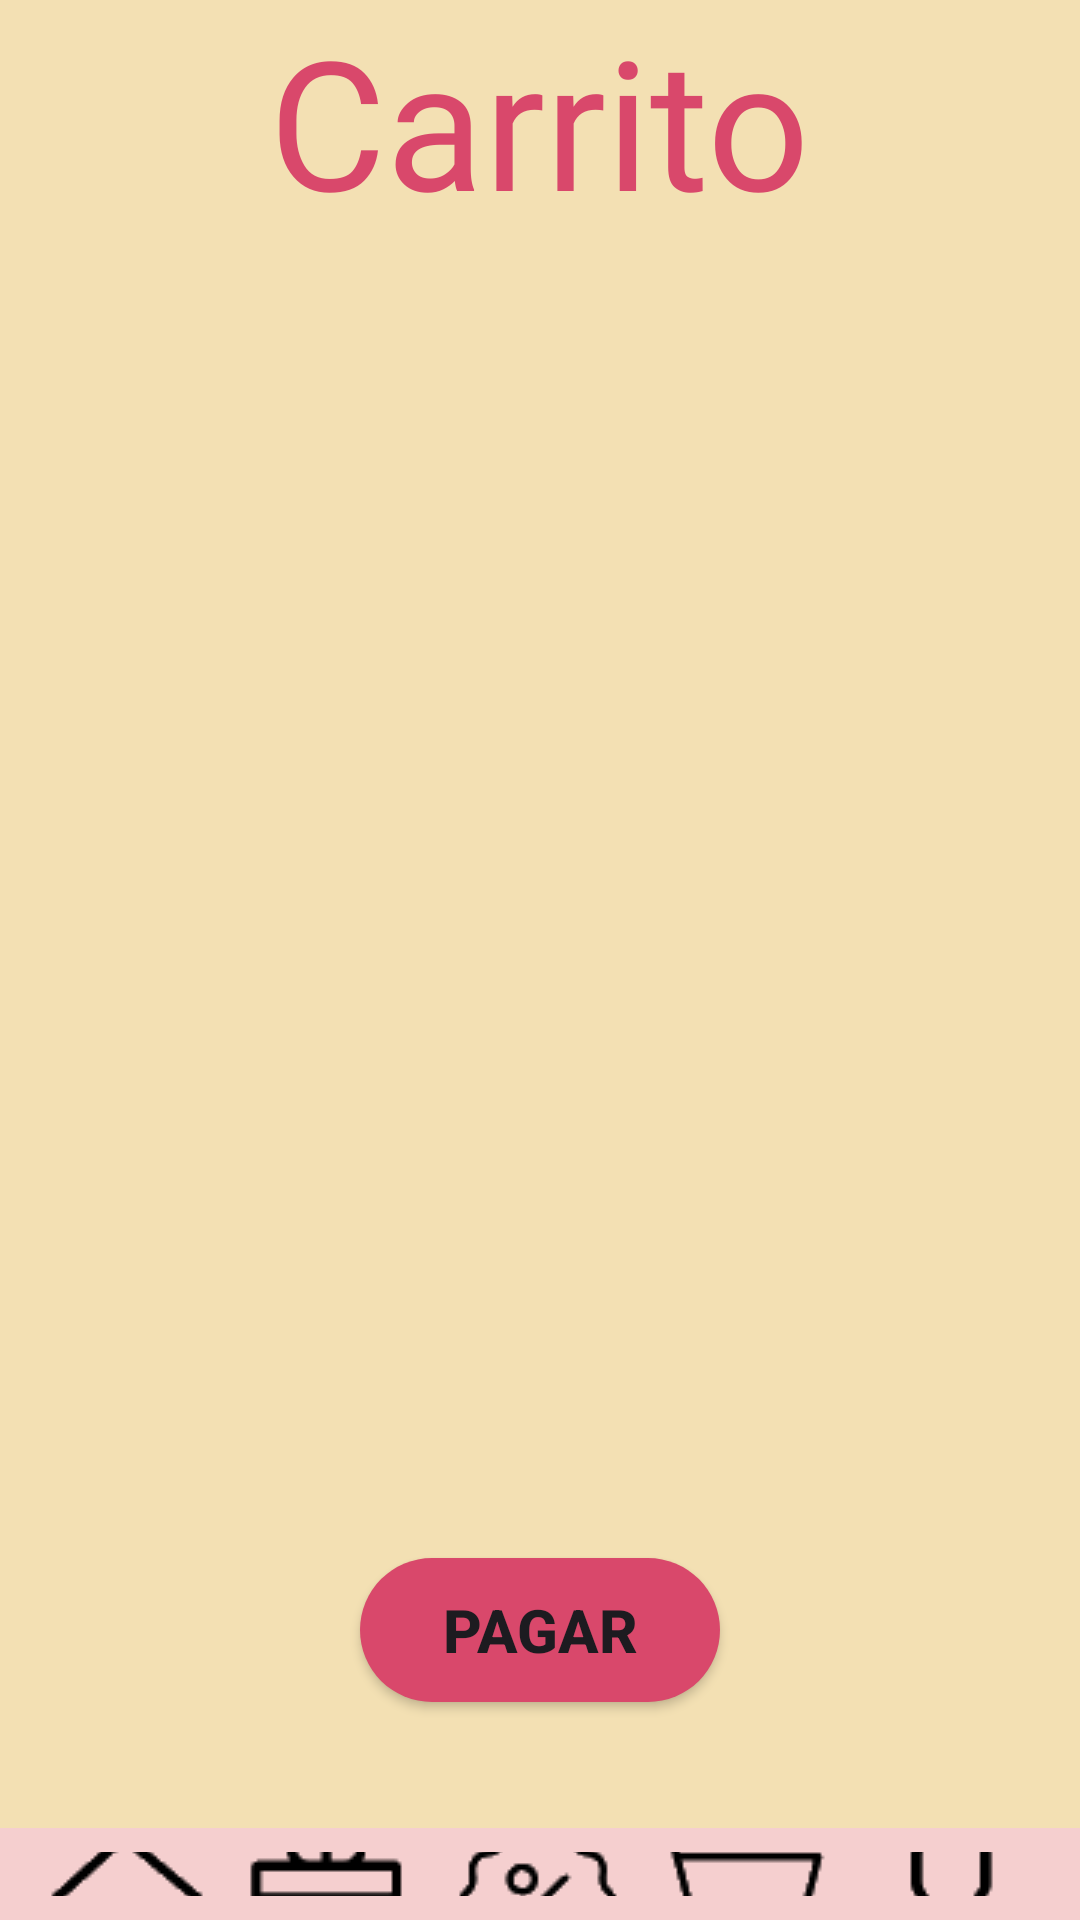

This screen was rendered from an Android layout file. Write that file and the resources it references.
<!-- AndroidManifest.xml: application theme Theme.ProyectoFinal_Regalos -->
<!-- res/layout/activity_carrito.xml -->
<LinearLayout xmlns:android="http://schemas.android.com/apk/res/android"
    xmlns:app="http://schemas.android.com/apk/res-auto"
    xmlns:tools="http://schemas.android.com/tools"
    android:id="@+id/main"
    android:layout_width="match_parent"
    android:layout_height="match_parent"
    android:background="@color/pastel"
    android:orientation="vertical"
    tools:context=".InicioTienda">

    <LinearLayout
        android:layout_width="match_parent"
        android:layout_height="wrap_content"
        android:orientation="vertical">

        <TextView
            android:layout_width="wrap_content"
            android:layout_height="wrap_content"
            android:layout_gravity="center_horizontal"
            android:fontFamily="@font/jomhuria"
            android:text="@string/carrito"
            android:textSize="60sp"
            android:textColor="@color/rosa"/>

        <ScrollView
            android:layout_width="match_parent"
            android:layout_height="0dp"
            android:layout_weight="1">

            <LinearLayout
                android:id="@+id/contenedorProductos"
                android:layout_width="match_parent"
                android:layout_height="wrap_content"
                android:orientation="vertical">

                <ImageView
                    android:layout_width="match_parent"
                    android:layout_height="391dp"
                    android:scaleType="fitXY"
                    android:src="@drawable/pedidosbackground" />

            </LinearLayout>

        </ScrollView>

    </LinearLayout>

    <TextView
        android:id="@+id/precioTotal"
        android:layout_width="wrap_content"
        android:layout_height="wrap_content"
        android:layout_gravity="center_horizontal"
        android:fontFamily="@font/jomhuria"
        android:text=""
        android:textColor="@color/rosa"
        android:textSize="36sp"
        android:textStyle="bold" />

    <Button
        android:id="@+id/btn_inicioEntrar"
        android:layout_width="120dp"
        android:layout_height="wrap_content"
        android:layout_gravity="center"
        android:background="@drawable/round_button"
        android:text="@string/pagar"
        android:textSize="20sp"
        android:textStyle="bold" />

    <LinearLayout
        android:layout_width="match_parent"
        android:layout_height="wrap_content"
        android:layout_marginTop="42dp"
        android:background="@color/navbar"
        android:gravity="bottom"
        android:orientation="horizontal"
        android:padding="8dp">

        <ImageButton
            android:id="@+id/Inicio"
            android:layout_width="0dp"
            android:layout_height="match_parent"
            android:layout_weight="1"
            android:background="@color/transparent"
            android:contentDescription="Inicio"
            android:onClick="onInicioClick"
            android:src="@drawable/ic_inicio" />

        <ImageButton
            android:id="@+id/Catalogo"
            android:layout_width="0dp"
            android:layout_height="match_parent"
            android:layout_weight="1"
            android:background="@color/transparent"
            android:contentDescription="Catálogo"
            android:onClick="onCatalogoClick"
            android:src="@drawable/ic_catalogo" />

        <ImageButton
            android:id="@+id/Ofertas"
            android:layout_width="0dp"
            android:layout_height="match_parent"
            android:layout_weight="1"
            android:background="@color/transparent"
            android:contentDescription="Ofertas"
            android:onClick="onOfertasClick"
            android:src="@drawable/ic_ofertas" />

        <ImageButton
            android:id="@+id/Carrito"
            android:layout_width="0dp"
            android:layout_height="match_parent"
            android:layout_weight="1"
            android:background="@color/transparent"
            android:contentDescription="Carrito"
            android:src="@drawable/ic_carrito" />

        <ImageButton
            android:id="@+id/Perfil"
            android:layout_width="0dp"
            android:layout_height="match_parent"
            android:layout_weight="1"
            android:background="@color/transparent"
            android:contentDescription="Perfil"
            android:onClick="onPerfilClick"
            android:src="@drawable/ic_perfil" />

    </LinearLayout>

</LinearLayout>
<!-- resources referenced by this layout -->
<resources>
  <color name="navbar">#F5CFCF</color>
  <color name="pastel">#F3E0B3</color>
  <color name="rosa">#D9486B</color>
  <color name="transparent">#00FFFFFF</color>
  <!-- drawable ic_carrito: png bitmap (drawable, 976 bytes) -->
  <!-- drawable ic_catalogo: png bitmap (drawable, 844 bytes) -->
  <!-- drawable ic_inicio: png bitmap (drawable, 788 bytes) -->
  <!-- drawable ic_ofertas: png bitmap (drawable, 2130 bytes) -->
  <!-- drawable ic_perfil: png bitmap (drawable, 855 bytes) -->
  <!-- drawable round_button (drawable) -->
  <?xml version="1.0" encoding="utf-8"?>
  <selector xmlns:android="http://schemas.android.com/apk/res/android">
      <item>
          <shape android:shape="rectangle">
              <solid android:color="@color/rosa"/>
              <corners android:radius="50dp"/>
          </shape>
      </item>
  </selector>
  <string name="carrito">Carrito</string>
  <string name="pagar">Pagar</string>
  <style name="Theme.ProyectoFinal_Regalos" parent="Base.Theme.ProyectoFinal_Regalos" />
  <style name="Base.Theme.ProyectoFinal_Regalos" parent="Theme.Material3.DayNight.NoActionBar">
          
          
          <item name="colorPrimary">@color/rosa</item>
      </style>
</resources>
